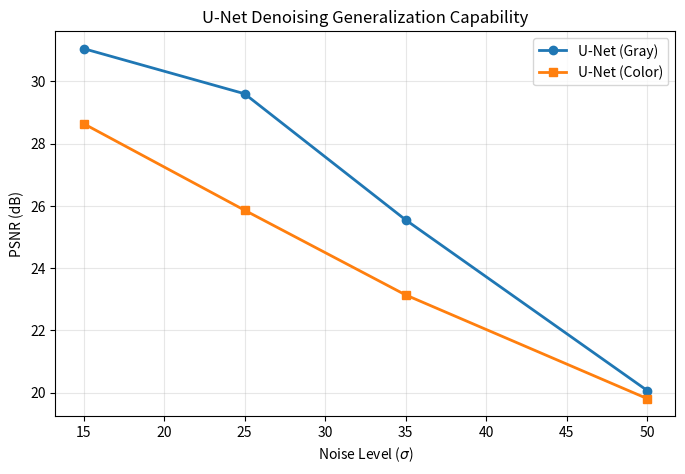

The script that saved this image: (Note: this script raises an exception after producing the figure.)
import matplotlib
matplotlib.use("Agg")
import matplotlib.pyplot as plt

sigmas = [15, 25, 35, 50]
gray_psnr = [31.05, 29.60, 25.55, 20.07]
color_psnr = [28.64, 25.86, 23.14, 19.81]

plt.figure(figsize=(8, 5))
plt.plot(sigmas, gray_psnr, 'o-', linewidth=2, label='U-Net (Gray)')
plt.plot(sigmas, color_psnr, 's-', linewidth=2, label='U-Net (Color)')
plt.xlabel(r"Noise Level ($\sigma$)")
plt.ylabel("PSNR (dB)")
plt.title("U-Net Denoising Generalization Capability")
plt.legend()
plt.grid(True, alpha=0.3)
plt.savefig('results/combined_psnr_vs_sigma.png', dpi=150, bbox_inches='tight')
print("Generated combined plot.")
